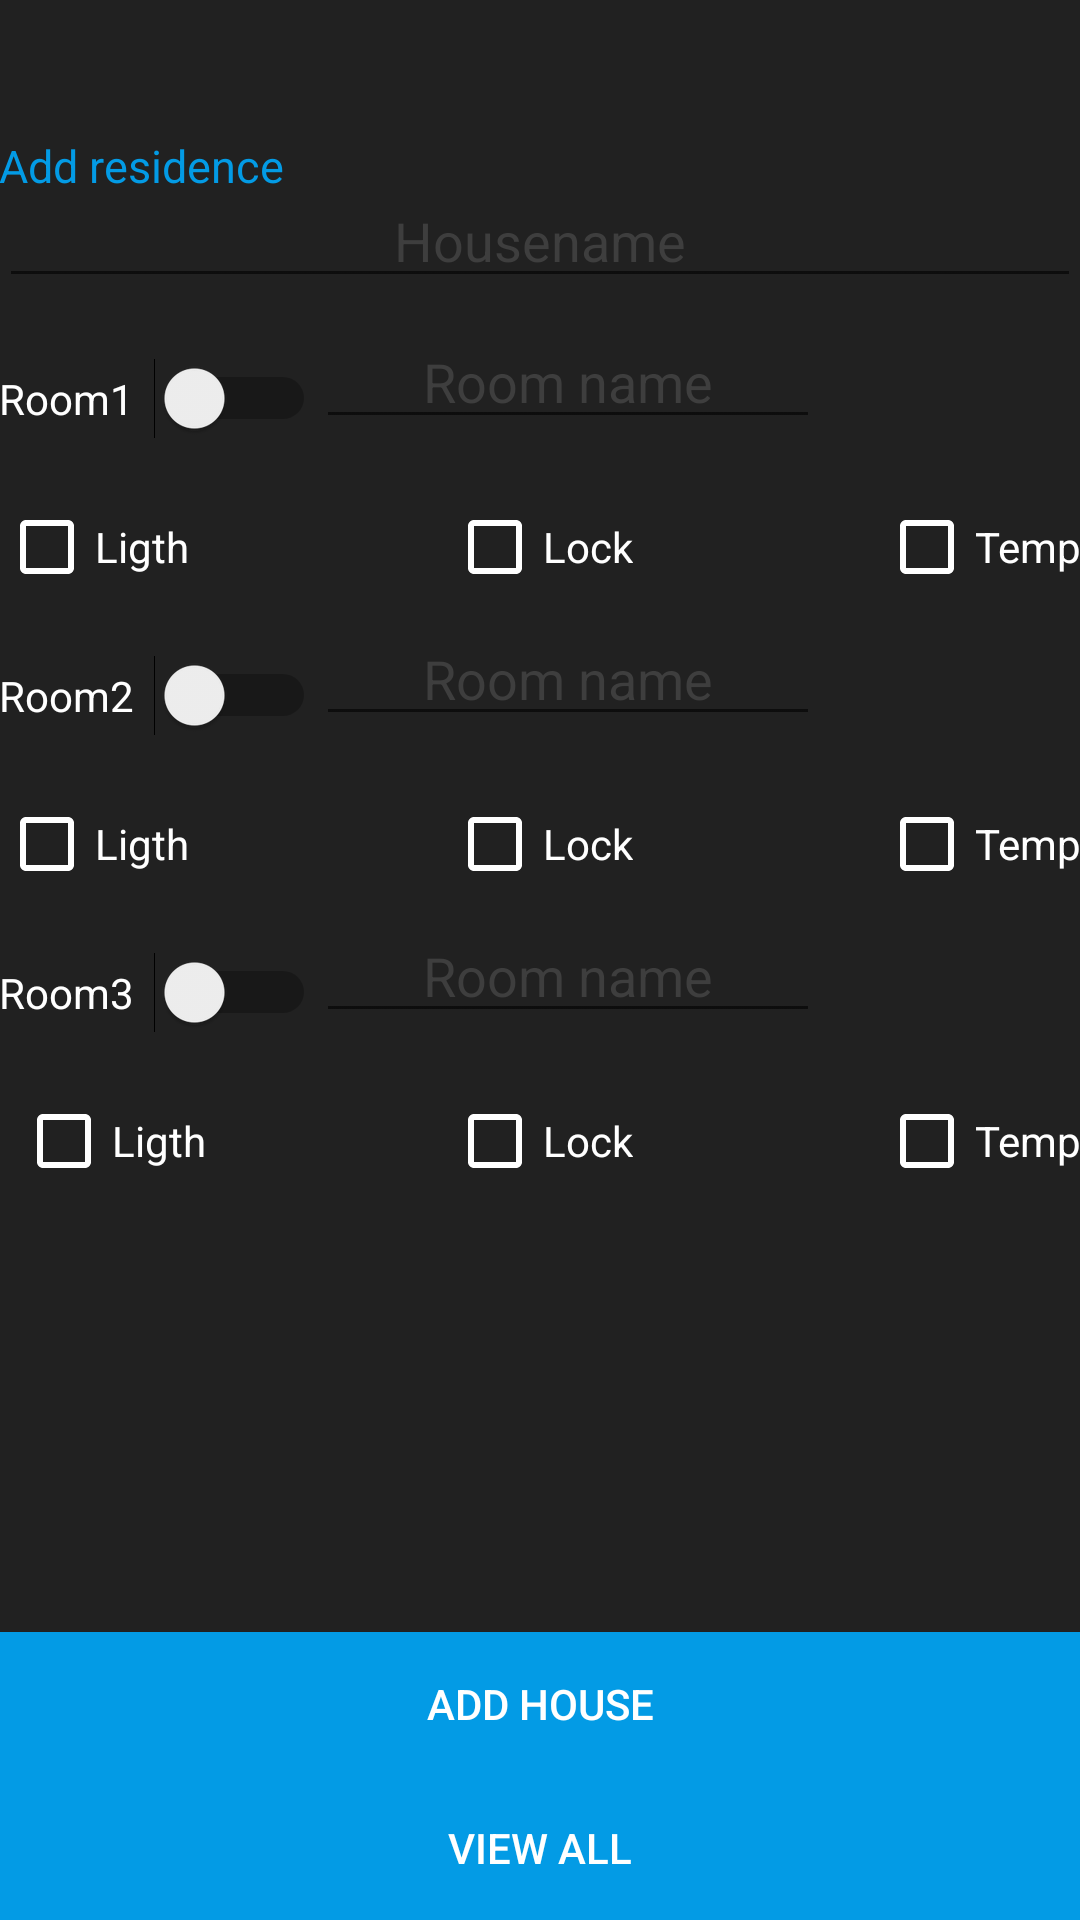

This screen was rendered from an Android layout file. Write that file and the resources it references.
<!-- AndroidManifest.xml: application theme AppTheme -->
<!-- res/layout/content_admin_add_house.xml -->
<?xml version="1.0" encoding="utf-8"?>
<RelativeLayout xmlns:android="http://schemas.android.com/apk/res/android"
    xmlns:app="http://schemas.android.com/apk/res-auto"
    xmlns:tools="http://schemas.android.com/tools"
    android:layout_width="match_parent"
    android:layout_height="match_parent"
    android:paddingBottom="@dimen/activity_vertical_margin"
    android:paddingLeft="@dimen/activity_horizontal_margin"
    android:paddingRight="@dimen/activity_horizontal_margin"
    android:paddingTop="@dimen/activity_vertical_margin"
    app:layout_behavior="@string/appbar_scrolling_view_behavior"
    tools:context="com.example.pyry.kayttoliittymat.adminAddHouse"
    android:background="?attr/colorPrimary"
    tools:showIn="@layout/activity_admin_add_house">

    <TextView
        android:layout_width="wrap_content"
        android:layout_height="wrap_content"
        android:textAppearance="?android:attr/textAppearanceSmall"
        android:text="Add residence"
        android:textColor="#039BE5"
        android:textSize="15dp"
        android:id="@+id/AddUsertextView"
        android:layout_below="@+id/modifyUserSettingsButtonID"
        android:layout_alignParentLeft="true"
        android:layout_alignParentStart="true"
        android:layout_marginTop="45dp" />

    <EditText
        android:layout_width="fill_parent"
        android:layout_height="wrap_content"
        android:id="@+id/addHousenameID"
        android:hint="Housename"
        android:textAlignment="center"
        android:textColorHint="#3e3e3e"
        android:textColor="#ffffff"
        android:layout_alignParentTop="true"
        android:layout_centerHorizontal="true"
        android:layout_marginTop="58dp"/>

    <Switch
        android:layout_width="wrap_content"
        android:layout_height="wrap_content"
        android:text="Room1  "
        android:textColor="#ffffff"
        android:buttonTint="#ffffff"
        android:id="@+id/room1AddSwitch"
        android:layout_marginTop="20dp"
        android:checked="false"
        android:layout_below="@+id/addHousenameID"
        android:layout_alignParentLeft="true"
        android:layout_alignParentStart="true" />

    <CheckBox
        android:layout_width="100dp"
        android:layout_height="wrap_content"
        android:text="Ligth"
        android:buttonTint="#ffffff"
        android:textColor="#ffffff"
        android:id="@+id/Room1LigthAdd"
        android:layout_below="@+id/room1AddSwitch"
        android:layout_alignParentLeft="true"
        android:layout_alignParentStart="true"
        android:checked="false"
        android:layout_marginTop="20dp" />

    <CheckBox
        android:layout_width="wrap_content"
        android:layout_height="wrap_content"
        android:text="Lock"
        android:buttonTint="#ffffff"
        android:textColor="#ffffff"
        android:id="@+id/Room1LockAdd"
        android:layout_alignTop="@+id/Room1LigthAdd"
        android:layout_centerHorizontal="true"
        android:checked="false" />

    <CheckBox
        android:layout_width="wrap_content"
        android:layout_height="wrap_content"
        android:text="Temp"
        android:buttonTint="#ffffff"
        android:textColor="#ffffff"
        android:id="@+id/Room1TempAdd"
        android:layout_alignTop="@+id/Room1LockAdd"
        android:layout_alignRight="@+id/addHousenameID"
        android:layout_alignEnd="@+id/addHousenameID"
        android:checked="false" />

    <Switch
        android:layout_width="wrap_content"
        android:layout_height="wrap_content"
        android:text="Room2  "
        android:textColor="#ffffff"
        android:buttonTint="#ffffff"
        android:id="@+id/room2AddSwitch"
        android:checked="false"
        android:layout_below="@+id/Room1LigthAdd"
        android:layout_alignParentLeft="true"
        android:layout_alignParentStart="true"
        android:layout_marginTop="20dp" />

    <CheckBox
        android:layout_width="100dp"
        android:layout_height="wrap_content"
        android:text="Ligth"
        android:buttonTint="#ffffff"
        android:textColor="#ffffff"
        android:id="@+id/Room2LigthAdd"
        android:checked="false"
        android:layout_below="@+id/room2AddSwitch"
        android:layout_alignParentLeft="true"
        android:layout_alignParentStart="true"
        android:layout_marginTop="20dp" />

    <CheckBox
        android:layout_width="wrap_content"
        android:layout_height="wrap_content"
        android:text="Lock"
        android:buttonTint="#ffffff"
        android:textColor="#ffffff"
        android:id="@+id/Room2LockAdd"
        android:layout_alignTop="@+id/Room2LigthAdd"
        android:layout_alignLeft="@+id/Room1LockAdd"
        android:layout_alignStart="@+id/Room1LockAdd"
        android:checked="false" />

    <CheckBox
        android:layout_width="wrap_content"
        android:layout_height="wrap_content"
        android:text="Temp"
        android:buttonTint="#ffffff"
        android:textColor="#ffffff"
        android:id="@+id/Room2TempAdd"
        android:layout_alignTop="@+id/Room2LockAdd"
        android:layout_alignLeft="@+id/Room1TempAdd"
        android:layout_alignStart="@+id/Room1TempAdd"
        android:checked="false" />

    <Switch
        android:layout_width="wrap_content"
        android:layout_height="wrap_content"
        android:text="Room3  "
        android:textColor="#ffffff"
        android:buttonTint="#ffffff"
        android:id="@+id/room3AddSwitch"
        android:checked="false"
        android:layout_below="@+id/Room2LigthAdd"
        android:layout_alignParentLeft="true"
        android:layout_alignParentStart="true"
        android:layout_marginTop="20dp" />

    <CheckBox
        android:layout_width="100dp"
        android:layout_height="wrap_content"
        android:text="Ligth"
        android:buttonTint="#ffffff"
        android:textColor="#ffffff"
        android:id="@+id/Room3LigthAdd"
        android:checked="false"
        android:layout_below="@+id/room3AddSwitch"
        android:layout_alignRight="@+id/room3AddSwitch"
        android:layout_alignEnd="@+id/room3AddSwitch"
        android:layout_marginTop="20dp" />

    <CheckBox
        android:layout_width="wrap_content"
        android:layout_height="wrap_content"
        android:text="Lock"
        android:buttonTint="#ffffff"
        android:textColor="#ffffff"
        android:id="@+id/Room3LockAdd"
        android:layout_alignTop="@+id/Room3LigthAdd"
        android:layout_alignLeft="@+id/Room2LockAdd"
        android:layout_alignStart="@+id/Room2LockAdd"
        android:checked="false" />

    <CheckBox
        android:layout_width="wrap_content"
        android:layout_height="wrap_content"
        android:text="Temp"
        android:buttonTint="#ffffff"
        android:textColor="#ffffff"
        android:id="@+id/Room3TempAdd"
        android:layout_alignTop="@+id/Room3LockAdd"
        android:layout_alignParentRight="true"
        android:layout_alignParentEnd="true"
        android:checked="false" />

    <Button
    android:layout_width="match_parent"
    android:layout_height="wrap_content"
    android:text="Add house"
    android:id="@+id/addNewHouseButtonID"
    android:background="#039BE5"
    android:textColor="#ffffff"
        android:layout_above="@+id/addNewHouseViewAllButtonID"
        android:layout_alignParentRight="true"
        android:layout_alignParentEnd="true" />

    <Button
        android:layout_width="match_parent"
        android:layout_height="wrap_content"
        android:text="View all"
        android:id="@+id/addNewHouseViewAllButtonID"
        android:background="#039BE5"
        android:textColor="#ffffff"
        android:layout_alignParentBottom="true"
        android:layout_alignParentLeft="true"
        android:layout_alignParentStart="true" />

    <EditText
        android:layout_width="wrap_content"
        android:layout_height="wrap_content"
        android:hint="Room name"
        android:textColorHint="#3e3e3e"
        android:textColor="#ffffff"
        android:textAlignment="center"
        android:ems="8"
        android:id="@+id/adminAddHouseroom1Name"
        android:layout_above="@+id/Room1LigthAdd"
        android:layout_toRightOf="@+id/room1AddSwitch"
        android:layout_toEndOf="@+id/room1AddSwitch" />
    <EditText
        android:layout_width="wrap_content"
        android:layout_height="wrap_content"
        android:hint="Room name"
        android:textColorHint="#3e3e3e"
        android:textColor="#ffffff"
        android:textAlignment="center"
        android:ems="8"
        android:id="@+id/adminAddHouseroom2Name"
        android:layout_above="@+id/Room2LigthAdd"
        android:layout_toRightOf="@+id/room2AddSwitch"
        android:layout_toEndOf="@+id/room2AddSwitch" />
    <EditText
        android:layout_width="wrap_content"
        android:layout_height="wrap_content"
        android:hint="Room name"
        android:textColorHint="#3e3e3e"
        android:textColor="#ffffff"
        android:textAlignment="center"
        android:ems="8"
        android:id="@+id/adminAddHouseroom3Name"
        android:layout_above="@+id/Room3LigthAdd"
        android:layout_toRightOf="@+id/room3AddSwitch"
        android:layout_toEndOf="@+id/room3AddSwitch" />


</RelativeLayout>
<!-- res/layout/activity_admin_add_house.xml (included above) -->
<?xml version="1.0" encoding="utf-8"?>
<android.support.design.widget.CoordinatorLayout xmlns:android="http://schemas.android.com/apk/res/android"
    xmlns:app="http://schemas.android.com/apk/res-auto"
    xmlns:tools="http://schemas.android.com/tools"
    android:layout_width="match_parent"
    android:layout_height="match_parent"
    android:fitsSystemWindows="true"
    tools:context="com.example.pyry.kayttoliittymat.adminAddHouse">

    <android.support.design.widget.AppBarLayout
        android:layout_width="match_parent"
        android:layout_height="wrap_content"
        android:theme="@style/AppTheme.AppBarOverlay">

        <android.support.v7.widget.Toolbar
            android:id="@+id/toolbar"
            android:layout_width="match_parent"
            android:layout_height="?attr/actionBarSize"
            android:background="?attr/colorPrimaryDark"
            app:popupTheme="@style/AppTheme.PopupOverlay" />

    </android.support.design.widget.AppBarLayout>

    <include layout="@layout/content_admin_add_house" />



</android.support.design.widget.CoordinatorLayout>
<!-- resources referenced by this layout -->
<resources>
  <style name="AppTheme.AppBarOverlay" parent="ThemeOverlay.AppCompat.Dark.ActionBar" />
  <style name="AppTheme.PopupOverlay" parent="ThemeOverlay.AppCompat.Light" />
  <style name="AppTheme" parent="Theme.AppCompat.Light.DarkActionBar">
          
          <item name="colorPrimary">#212121</item>
          <item name="colorPrimaryDark">#000000</item>
          <item name="colorAccent">#039BE5</item>
      </style>
</resources>
